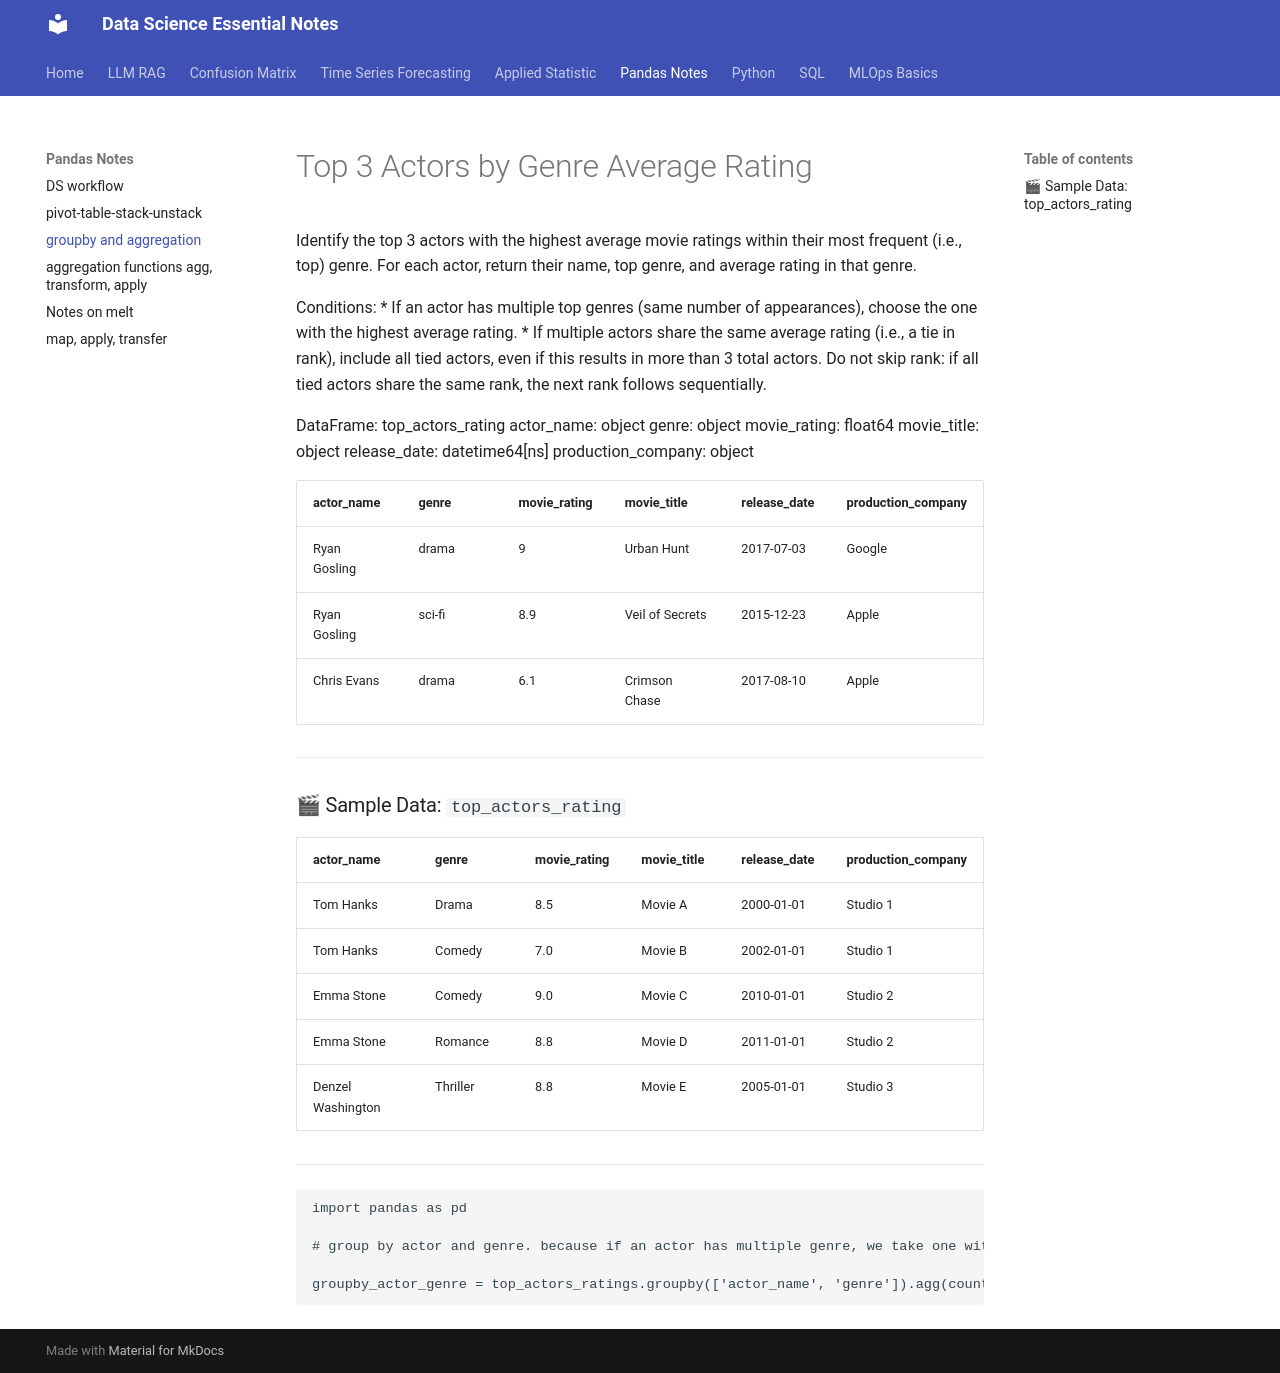

repository: EliasReaz/datascience-notes · page: pandas_manipulation/top_3genre_avg_rating/index.html · generator: mkdocs

# Top 3 Actors by Genre Average Rating

Identify the top 3 actors with the highest average movie ratings within their most frequent (i.e., top) genre. For each actor, return their name, top genre, and average rating in that genre.

Conditions:
* If an actor has multiple top genres (same number of appearances), choose the one with the highest average rating.
* If multiple actors share the same average rating (i.e., a tie in rank), include all tied actors, even if this results in more than 3 total actors. Do not skip rank: if all tied actors share the same rank, the next rank follows sequentially.

DataFrame: top_actors_rating
actor_name: object
genre: object
movie_rating: float64
movie_title: object
release_date: datetime64[ns]
production_company: object

|actor_name|genre|movie_rating|movie_title|release_date|production_company|
|--- |--- |--- |---  |---  |---  |
|Ryan Gosling|drama|9|Urban Hunt|2017-07-03|Google|
|Ryan Gosling|sci-fi|8.9|Veil of Secrets| 2015-12-23| Apple|
|Chris Evans|drama|6.1|Crimson Chase|2017-08-10|Apple|

---

### 🎬 Sample Data: `top_actors_rating`

| actor_name        | genre    | movie_rating | movie_title | release_date | production_company |
|-------------------|----------|---------------|--------------|---------------|---------------------|
| Tom Hanks         | Drama    | 8.5           | Movie A      | 2000-01-01    | Studio 1            |
| Tom Hanks         | Comedy   | 7.0           | Movie B      | 2002-01-01    | Studio 1            |
| Emma Stone        | Comedy   | 9.0           | Movie C      | 2010-01-01    | Studio 2            |
| Emma Stone        | Romance  | 8.8           | Movie D      | 2011-01-01    | Studio 2            |
| Denzel Washington | Thriller | 8.8           | Movie E      | 2005-01-01    | Studio 3            |

---

```python
import pandas as pd

# group by actor and genre. because if an actor has multiple genre, we take one with highest average rating

groupby_actor_genre = top_actors_ratings.groupby(['actor_name', 'genre']).agg(count_genre=('genre':'count'), avg_rating=('movie_rating':'mean')).reset_index()
```
